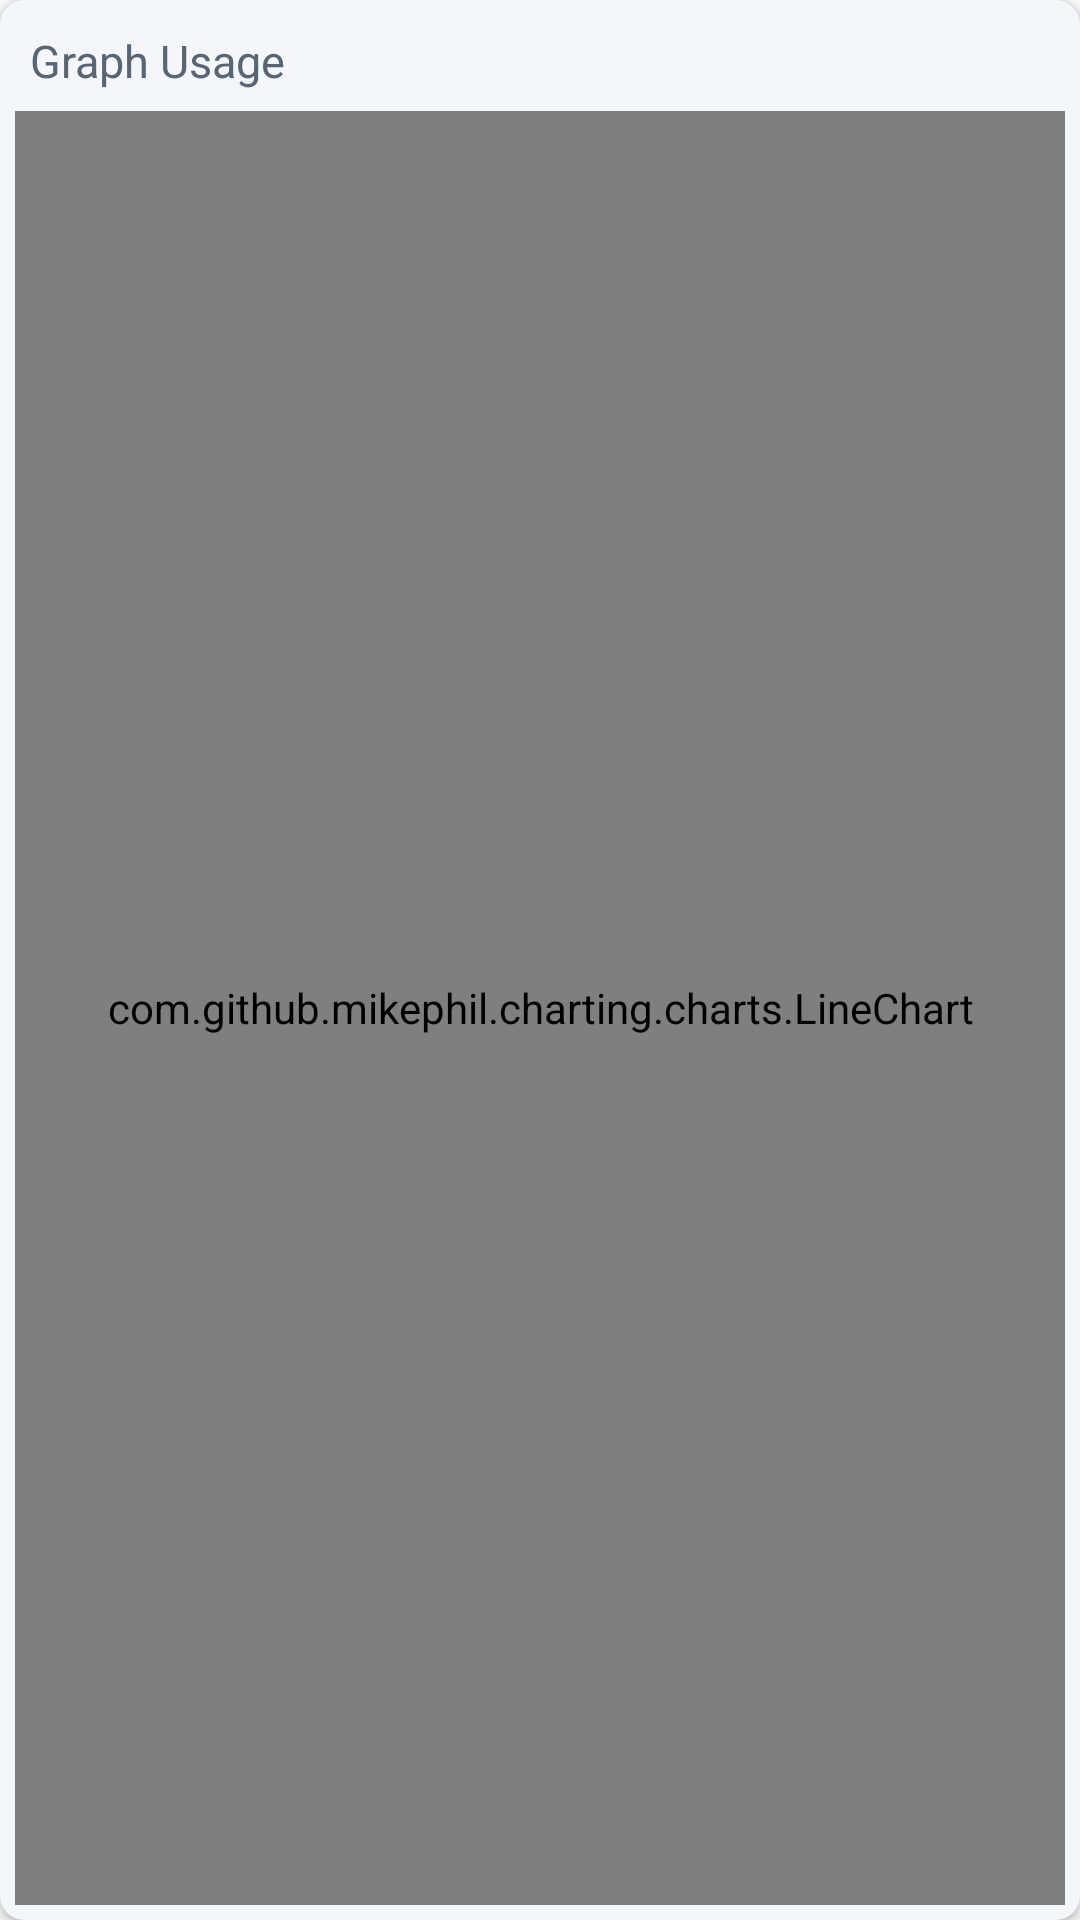

Layout XML and referenced resources for this Android screen:
<!-- AndroidManifest.xml: application theme AppTheme -->
<!-- res/layout/activity_energy_view.xml -->
<?xml version="1.0" encoding="utf-8"?>

<RelativeLayout xmlns:android="http://schemas.android.com/apk/res/android"
    xmlns:app="http://schemas.android.com/apk/res-auto"
    xmlns:tools="http://schemas.android.com/tools"
    android:layout_width="match_parent"
    android:layout_height="match_parent"
    tools:context=".EnergyView">
    <RelativeLayout
        android:id="@+id/panel3"
        android:layout_below="@+id/panel2"
        android:layout_width="match_parent"
        android:layout_height="match_parent"
        >
        <android.support.v7.widget.CardView
            android:layout_width="match_parent"
            android:layout_height="match_parent"
            app:cardBackgroundColor="@color/myWhite"
            app:cardCornerRadius="8dp"
            >
            <TextView
                android:id="@+id/usageTitle"
                android:layout_margin="10dp"
                android:layout_width="wrap_content"
                android:layout_height="wrap_content"
                android:text="Graph Usage"
                android:textSize="15sp"
                android:textColor="@color/colorGray"/>
            <RelativeLayout
                android:padding="5dp"
                android:layout_width="match_parent"
                android:layout_height="match_parent"
                android:layout_marginTop="32dp">
                <com.github.mikephil.charting.charts.LineChart
                    android:layout_width="match_parent"
                    android:layout_height="match_parent"
                    android:id="@+id/LineGraph">
                </com.github.mikephil.charting.charts.LineChart>
            </RelativeLayout>
        </android.support.v7.widget.CardView>

    </RelativeLayout>
</RelativeLayout>
<!-- resources referenced by this layout -->
<resources>
  <color name="colorGray">#576574</color>
  <color name="myWhite">#f5f6fa</color>
  <style name="AppTheme" parent="Theme.AppCompat.Light.NoActionBar">
          
          <item name="colorPrimary">@color/colorPrimary</item>
          <item name="colorPrimaryDark">@color/colorPrimaryDark</item>
          <item name="colorAccent">@color/colorAccent</item>
      </style>
  <color name="colorPrimary">#3F51B5</color>
  <color name="colorPrimaryDark">#303F9F</color>
  <color name="colorAccent">#FF4081</color>
</resources>
